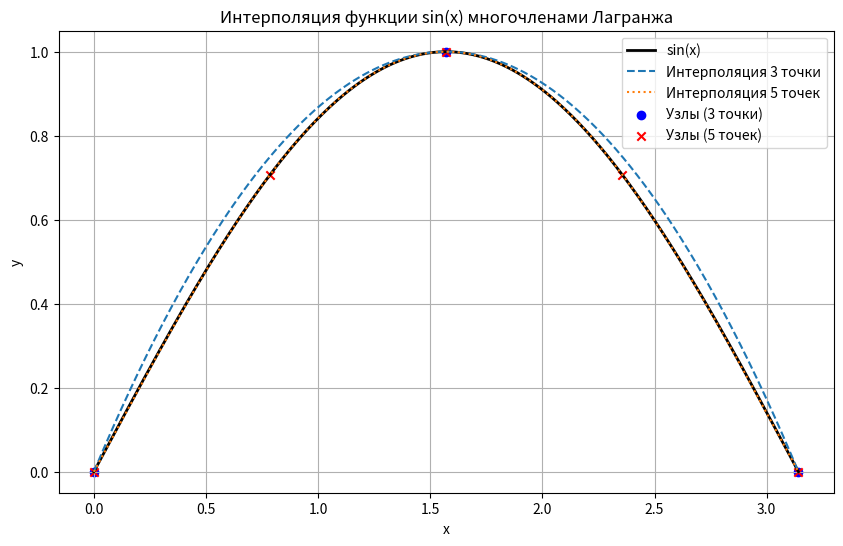

Source code (Python):
import numpy as np
import matplotlib.pyplot as plt

# Функция, которую интерполируем
def f(x):
    return np.sin(x)

# Функция для построения многочлена Лагранжа
def lagrange_interpolation(x, x_points, y_points):
    n = len(x_points)
    result = 0.0
    for i in range(n):
        term = y_points[i]
        for j in range(n):
            if i != j:
                term *= (x - x_points[j]) / (x_points[i] - x_points[j])
        result += term
    return result

# Узлы интерполяции: 3 и 5 точек, равномерно на [0, π]
x_nodes_3 = np.linspace(0, np.pi, 3)
y_nodes_3 = f(x_nodes_3)

x_nodes_5 = np.linspace(0, np.pi, 5)
y_nodes_5 = f(x_nodes_5)

# Точки для построения графика
x_plot = np.linspace(0, np.pi, 500)
y_true = f(x_plot)

# Вычисляем интерполяции
y_interp_3 = [lagrange_interpolation(x, x_nodes_3, y_nodes_3) for x in x_plot]
y_interp_5 = [lagrange_interpolation(x, x_nodes_5, y_nodes_5) for x in x_plot]

# Построение графика
plt.figure(figsize=(10, 6))
plt.plot(x_plot, y_true, label='sin(x)', color='black', linewidth=2)
plt.plot(x_plot, y_interp_3, label='Интерполяция 3 точки', linestyle='--')
plt.plot(x_plot, y_interp_5, label='Интерполяция 5 точек', linestyle=':')
plt.scatter(x_nodes_3, y_nodes_3, color='blue', label='Узлы (3 точки)')
plt.scatter(x_nodes_5, y_nodes_5, color='red', label='Узлы (5 точек)', marker='x')
plt.title('Интерполяция функции sin(x) многочленами Лагранжа')
plt.xlabel('x')
plt.ylabel('y')
plt.legend()
plt.grid(True)
plt.show()
